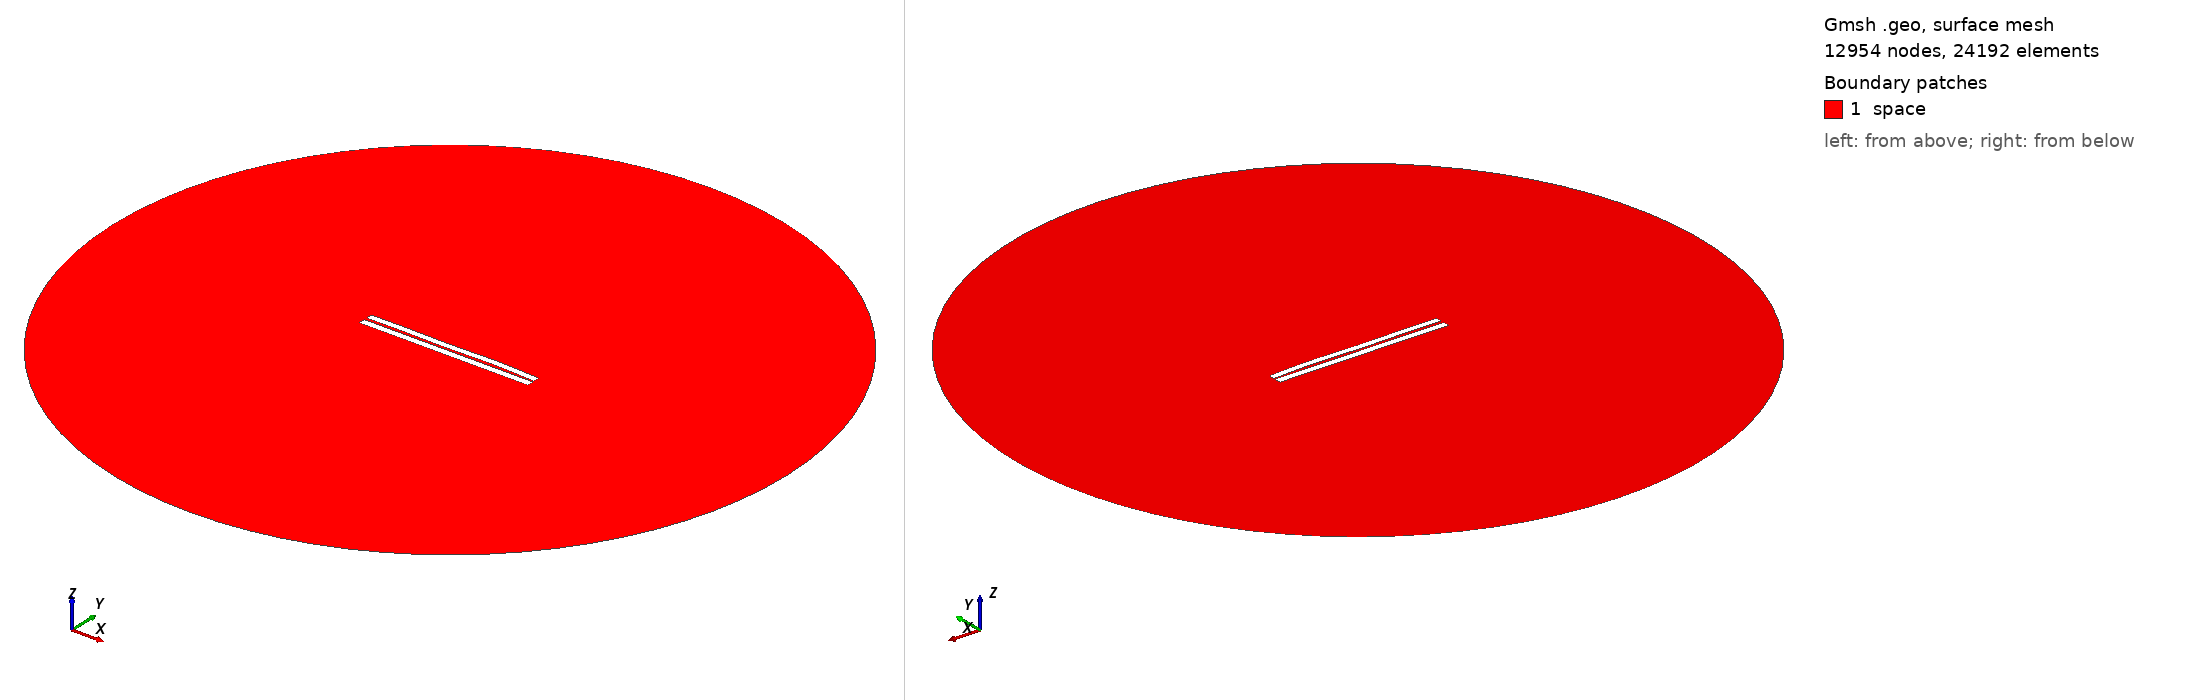

Gmsh geometry script, surface-meshed: 12954 nodes, 24192 surface elements. Boundary patches (legend numbers): 1 space. Left view from above one corner, right view from below the opposite corner. Legend entries are the model's physical surfaces. The drawing asked Gmsh for element sizes between 1% and 20% of the model's largest extent; the script's own settings can give other sizes.

=== 3205.geo (drawn) ===
//---------------------------------------
// Geometry kernel
//---------------------------------------

SetFactory("OpenCASCADE");



//---------------------------------------
// Parameters of the geometry
//---------------------------------------

// Overetch of the upper plate
overetch = 0.125;

// Distance between the plates
distance = 1.5;

// Discretization over the x axis (for the deformation)
nx = 50; 

// Length of the plate
L = 100 - overetch; 

// Number of modes
n = 4; 

// 1st mode coefficient
coeff(1) = -0.15;
beta(1) = 0.596864 * 3.1415926535 / L;

// 2nd mode coefficient
coeff(2) = 0.07499999999999998;
beta(2) = 1.49418 * 3.1415926535 / L;

// 3rd mode coefficient
coeff(3) = -0.15;
beta(3) = 2.50025 * 3.1415926535 / L;

// 4th mode coefficient
coeff(4) = 0.15;
beta(4) = 3.49999 * 3.1415926535 / L;



//---------------------------------------
// Upper plate (deformed rectangle)
//---------------------------------------

// Coordiantes of the upper plate
xmin = -50;
xmax = 50 - overetch;

// Height of the upper plate
yheight = 4 - 2 * overetch;

// Indexes of the points
UpperID[] = {};
LowerID[] = {};
LeftID[] = {};
RightID[] = {};

// Point index
p = 1;

// Horizontal edges
For i In {1:nx}
    x = xmin + (i-1)*(xmax - xmin)/(nx-1);

    y_bottom = distance / 2 + overetch;
    For j In {1:n}
        C = (Cosh(beta(j)*L) + Cos(beta(j)*L)) / (Sinh(beta(j)*L) + Sin(beta(j)*L));
        y_bottom  = y_bottom + coeff(j) * (Cosh(beta(j)*(x+50)) - Cos(beta(j)*(x+50)) - C * (Sinh(beta(j)*(x+50)) - Sin(beta(j)*(x+50))));
    EndFor

    y_top = y_bottom + yheight;

    Point(p) = {x, y_top, 0, 1.0};
    UpperID[i] = p;
    p = p + 1;

    Point(p) = {x, y_bottom, 0, 1.0};
    LowerID[i] = p;
    p = p + 1;
EndFor

// Create point lists
UpperPts[] = {}; LowerPts[] = {};
For i In {1:nx}
  UpperPts[] += {UpperID[i]};
  LowerPts[] += {LowerID[i]};
EndFor

// Build splines
Spline(1) = {UpperPts[]};
Spline(2) = {LowerPts[]};
Line(3) = {LowerPts[nx-1], UpperPts[nx-1]};
Line(4) = {LowerPts[0], UpperPts[0]};

// Build the plane surface
Curve Loop(1) = {2, 3, -1, -4};
Plane Surface(1) = {1};



//---------------------------------------
// Lower plate (rectangle)
//---------------------------------------

// Vertices
Point(1001) = {-50, -1, 0, 1.0};
Point(1002) = { 50, -1, 0, 1.0};
Point(1003) = { 50,  -5, 0, 1.0};
Point(1004) = {-50,  -5, 0, 1.0};

// Edges
Line(5) = {1001, 1002};
Line(6) = {1002, 1003};
Line(7) = {1003, 1004};
Line(8) = {1004, 1001};

// Plane surface
Line Loop(2) = {5, 6, 7, 8};
Plane Surface(2) = {2}; 



//---------------------------------------
// Outer (fictious) boundary
//---------------------------------------

// Points
Point(1005) = {0, 0, 0};       // Center
Point(1006) = {200, 0, 0};     // Start point
Point(1007) = {0, 200, 0};     // 90 degrees
Point(1008) = {-200, 0, 0};    // 180 degrees
Point(1009) = {0, -200, 0};    // 270 degrees

// Circle arcs (each needs start, center, end)
Circle(9) = {1006, 1005, 1007};
Circle(10) = {1007, 1005, 1008};
Circle(11) = {1008, 1005, 1009};
Circle(12) = {1009, 1005, 1006};

// Plane surface for the entire domain
Curve Loop(3) = {9, 10, 11, 12};
Surface(3) = {3};

// Subtract the plates from the whole domain to obtain the actual domain where we want to solve the equations
BooleanDifference{ Surface{3}; Delete; }{ Surface{1}; Surface{2}; Delete; }




//---------------------------------------
// Transfinite Lines/Curves
//---------------------------------------

// Set the number of points on the boundaries
r = 7;

// Plates
Transfinite Curve {1, 2} = 50*r Using Progression 1;
Transfinite Curve {3, 4} = 2*r Using Progression 1;
Transfinite Line {5, 7} = 50*r Using Progression 1;
Transfinite Line {6, 8} = 2*r Using Progression 1;

// Outer boundary
Transfinite Line {9, 10, 11, 12} = 20 Using Progression 1;



//---------------------------------------
// Physical groups
//---------------------------------------                

// Physical curves (boundaries)
Physical Line("force_segment", 10) = {2};
Physical Line("upper_plate", 11) = {1, 3, 4};
Physical Line("lower_plate", 12) = {5, 6, 7, 8};
Physical Line("boundary", 20) = {9, 10, 11, 12};

// Physical Surfaces
Physical Surface("space", 30) = {3};



//---------------------------------------
// 6. Generate the Mesh
//---------------------------------------

// 2D mesh generation
Mesh 2;
